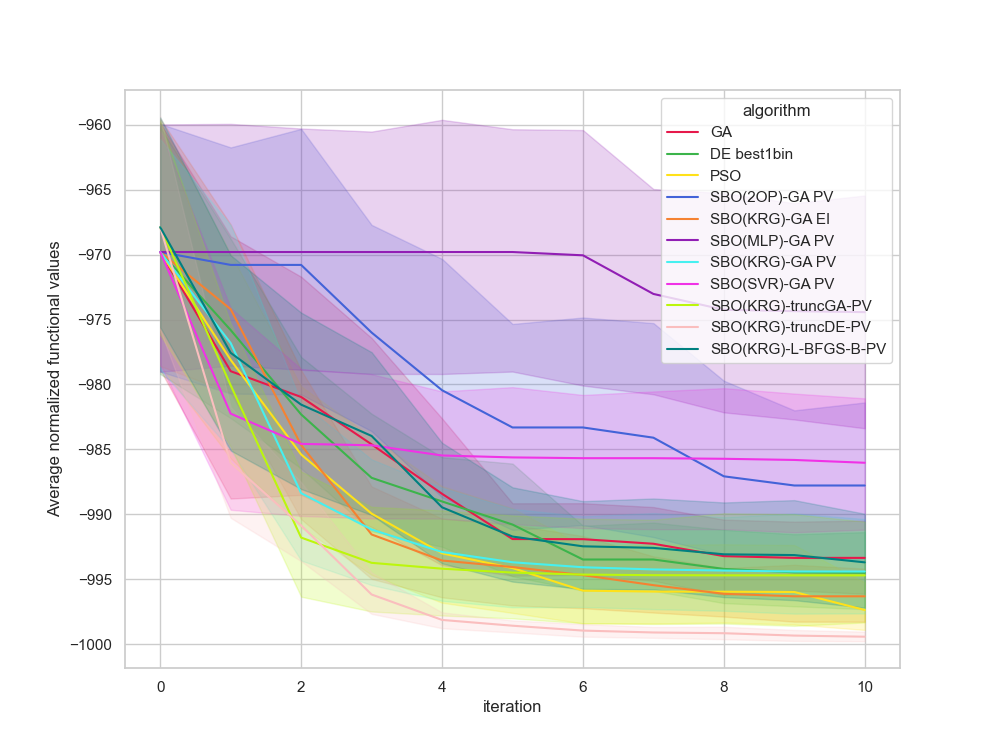

Data behind this chart, as committed beside it:
, Unnamed: 0, value, iteration, algorithm, replicate
0, 0, -948.7, 0, GA, 0
1, 1, -998.4, 1, GA, 0
2, 2, -998.4, 2, GA, 0
3, 3, -998.4, 3, GA, 0
4, 4, -998.4, 4, GA, 0
5, 5, -998.4, 5, GA, 0
6, 6, -998.4, 6, GA, 0
7, 7, -998.4, 7, GA, 0
8, 8, -998.4, 8, GA, 0
9, 9, -998.4, 9, GA, 0
10, 10, -998.4, 10, GA, 0
11, 11, -983.9, 0, GA, 1
12, 12, -983.9, 1, GA, 1
13, 13, -983.9, 2, GA, 1
14, 14, -984.4, 3, GA, 1
15, 15, -999.1, 4, GA, 1
16, 16, -999.1, 5, GA, 1
17, 17, -999.1, 6, GA, 1
18, 18, -999.1, 7, GA, 1
19, 19, -999.1, 8, GA, 1
20, 20, -999.1, 9, GA, 1
21, 21, -999.1, 10, GA, 1
22, 22, -961.8, 0, GA, 2
23, 23, -980.9, 1, GA, 2
24, 24, -980.9, 2, GA, 2
25, 25, -987.5, 3, GA, 2
26, 26, -987.5, 4, GA, 2
27, 27, -987.5, 5, GA, 2
28, 28, -987.5, 6, GA, 2
29, 29, -989.3, 7, GA, 2
30, 30, -997.9, 8, GA, 2
31, 31, -997.9, 9, GA, 2
32, 32, -997.9, 10, GA, 2
33, 33, -986.9, 0, GA, 3
34, 34, -998, 1, GA, 3
35, 35, -998, 2, GA, 3
36, 36, -998, 3, GA, 3
37, 37, -998, 4, GA, 3
38, 38, -998, 5, GA, 3
39, 39, -998, 6, GA, 3
40, 40, -998, 7, GA, 3
41, 41, -998, 8, GA, 3
42, 42, -998, 9, GA, 3
43, 43, -998, 10, GA, 3
44, 44, -962.9, 0, GA, 4
45, 45, -962.9, 1, GA, 4
46, 46, -970.4, 2, GA, 4
47, 47, -983.9, 3, GA, 4
48, 48, -989.7, 4, GA, 4
49, 49, -989.7, 5, GA, 4
50, 50, -989.7, 6, GA, 4
51, 51, -989.7, 7, GA, 4
52, 52, -989.7, 8, GA, 4
53, 53, -989.7, 9, GA, 4
54, 54, -989.7, 10, GA, 4
55, 55, -962.8, 0, GA, 5
56, 56, -962.8, 1, GA, 5
57, 57, -970.3, 2, GA, 5
58, 58, -970.3, 3, GA, 5
59, 59, -970.3, 4, GA, 5
... 1,150 more rows
